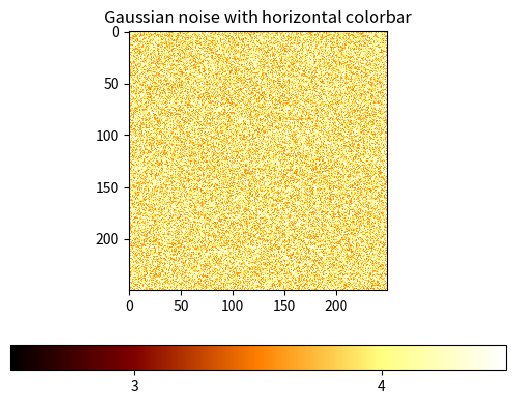

Write Python code to recreate this figure. (Note: this script raises an exception after producing the figure.)
import matplotlib
import matplotlib.pyplot as plt
import numpy as np
from matplotlib import cm
from numpy.random import random

# Make plot with horizontal colorbar
fig, ax = plt.subplots()

data = random((250,250)) + 3.5

norm = matplotlib.colors.Normalize(vmin=2.5,vmax=4.5)

cax = ax.imshow(data, interpolation='nearest', cmap=cm.afmhot, norm=norm)
ax.set_title('Gaussian noise with horizontal colorbar')

TICKS = [1,2,3,4]

cbar = fig.colorbar(cax, ticks=TICKS, orientation='horizontal')

# the following command extracts the first tick object from the x-axis of
# the colorbar:
tick = cbar.ax.get_xaxis().get_major_ticks()[0]

# Here you compare the text of the first tick label to all the tick locations
# you have defined in TICKS (they need to be strings for this):
CUSTOM_INDEX = [str(S) for S in TICKS].index(tick.label1.get_text())

TICKLABELS = ['one','two', 'three', 'four']

# Now, you can use the index of the actual first tick as a starting tick to
# your list of custom labels:
cbar.set_ticklabels(TICKLABELS[CUSTOM_INDEX:])# horizontal colorbar

plt.show()